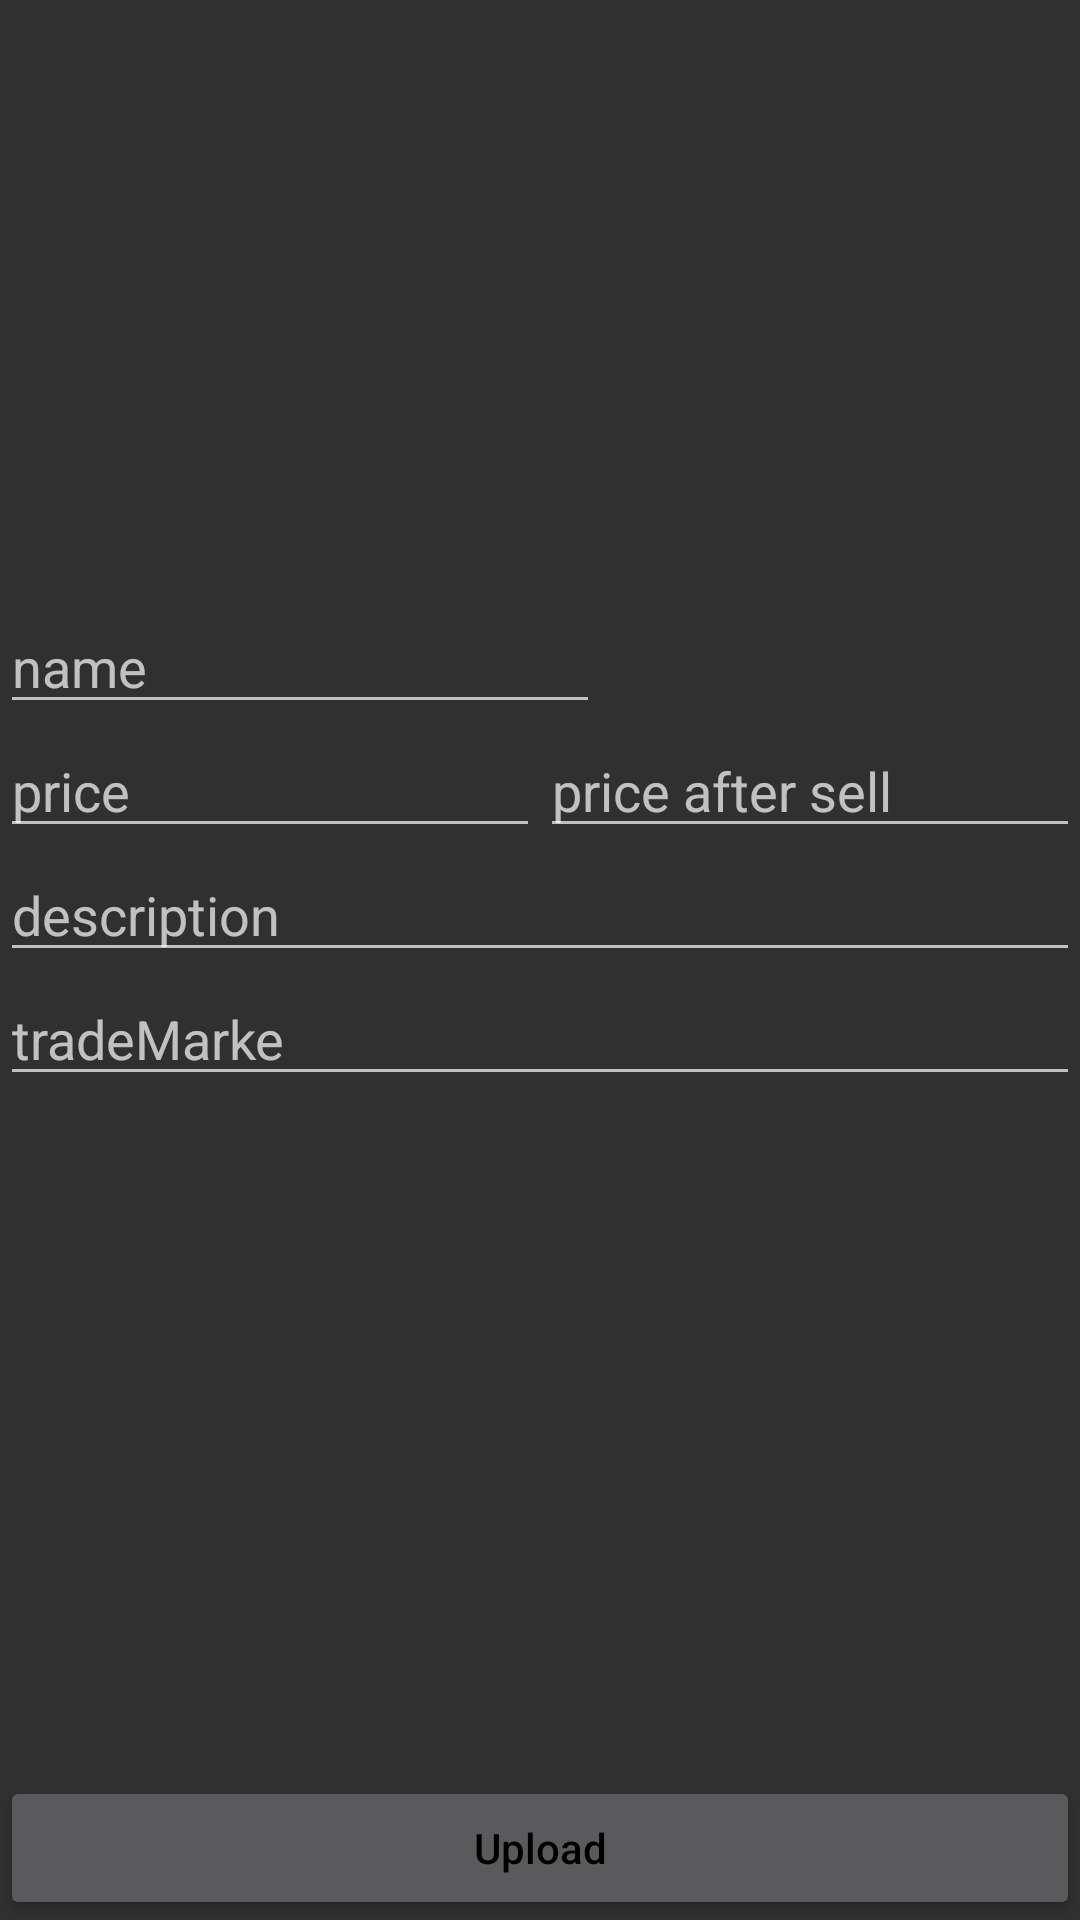

Write the Android layout XML for this screen, with the resource values it uses.
<!-- AndroidManifest.xml: application theme Theme.ECommerce -->
<!-- res/layout/activity_upload.xml -->
<?xml version="1.0" encoding="utf-8"?>
<androidx.constraintlayout.widget.ConstraintLayout xmlns:android="http://schemas.android.com/apk/res/android"
    xmlns:app="http://schemas.android.com/apk/res-auto"
    xmlns:tools="http://schemas.android.com/tools"
    android:layout_width="match_parent"
    android:layout_height="match_parent"
    tools:context=".ui.Admin.UploadActivity">

    <ImageView
        android:id="@+id/Item_image"
        android:layout_width="match_parent"
        android:layout_height="200dp"
        app:layout_constraintEnd_toEndOf="parent"
        app:layout_constraintHorizontal_bias="0.0"
        app:layout_constraintStart_toStartOf="parent"
        app:layout_constraintTop_toTopOf="parent" />


    <EditText
        android:id="@+id/Item_name"
        android:layout_width="200dp"
        android:layout_height="wrap_content"
        android:hint="name"
        app:layout_constraintStart_toStartOf="parent"
        app:layout_constraintTop_toBottomOf="@+id/Item_image" />

    <EditText
        android:id="@+id/price_discount"
        android:layout_width="0dp"
        android:layout_height="wrap_content"
        android:hint="price"
        app:layout_constraintEnd_toStartOf="@+id/priceAfter"
        app:layout_constraintHorizontal_bias="0.5"
        app:layout_constraintStart_toStartOf="parent"
        app:layout_constraintTop_toBottomOf="@+id/Item_name" />

    <EditText
        android:id="@+id/priceAfter"
        android:layout_width="0dp"
        android:layout_height="wrap_content"
        android:hint="price after sell"
        app:layout_constraintBottom_toBottomOf="@+id/price_discount"
        app:layout_constraintEnd_toEndOf="parent"
        app:layout_constraintHorizontal_bias="0.5"
        app:layout_constraintStart_toEndOf="@+id/price_discount"
        app:layout_constraintTop_toBottomOf="@+id/Item_name" />

    <EditText
        android:id="@+id/description"
        android:layout_width="match_parent"
        android:layout_height="wrap_content"
        android:hint="description"
        app:layout_constraintStart_toStartOf="parent"
        app:layout_constraintTop_toBottomOf="@+id/price_discount" />

    <EditText
        android:id="@+id/trade"
        android:layout_width="match_parent"
        android:layout_height="wrap_content"
        android:hint="tradeMarke"
        app:layout_constraintStart_toStartOf="parent"
        app:layout_constraintTop_toBottomOf="@+id/description" />

    <Button
        android:id="@+id/upload"
        android:layout_width="match_parent"
        android:layout_height="wrap_content"
        android:text="Upload"
        android:textAllCaps="false"
        android:textColor="@color/black"
        app:layout_constraintBottom_toBottomOf="parent"
        app:layout_constraintEnd_toEndOf="parent"
        app:layout_constraintStart_toStartOf="parent" />

    <ProgressBar
        android:visibility="gone"
        android:id="@+id/loading"
        style="?android:attr/progressBarStyle"
        android:layout_width="wrap_content"
        android:layout_height="wrap_content"
        app:layout_constraintBottom_toBottomOf="@+id/upload"
        app:layout_constraintEnd_toEndOf="parent"
        app:layout_constraintStart_toStartOf="parent"
        app:layout_constraintTop_toTopOf="@+id/Item_image" />


</androidx.constraintlayout.widget.ConstraintLayout>
<!-- resources referenced by this layout -->
<resources>
  <color name="black">#FF000000</color>
  <style name="Theme.ECommerce" parent="Theme.AppCompat">
          
          <item name="colorPrimary">@color/purple_500</item>
          <item name="colorPrimaryVariant">@color/purple_700</item>
          <item name="colorOnPrimary">@color/white</item>
          
          <item name="colorSecondary">@color/teal_200</item>
          <item name="colorSecondaryVariant">@color/teal_700</item>
          <item name="colorOnSecondary">@color/black</item>
          
          <item name="android:statusBarColor" tools:targetApi="l">?attr/colorPrimaryVariant</item>
          
      </style>
  <color name="purple_500">#FF6200EE</color>
  <color name="purple_700">#FF3700B3</color>
  <color name="white">#FFFFFFFF</color>
  <color name="teal_200">#FF03DAC5</color>
  <color name="teal_700">#FF018786</color>
</resources>
